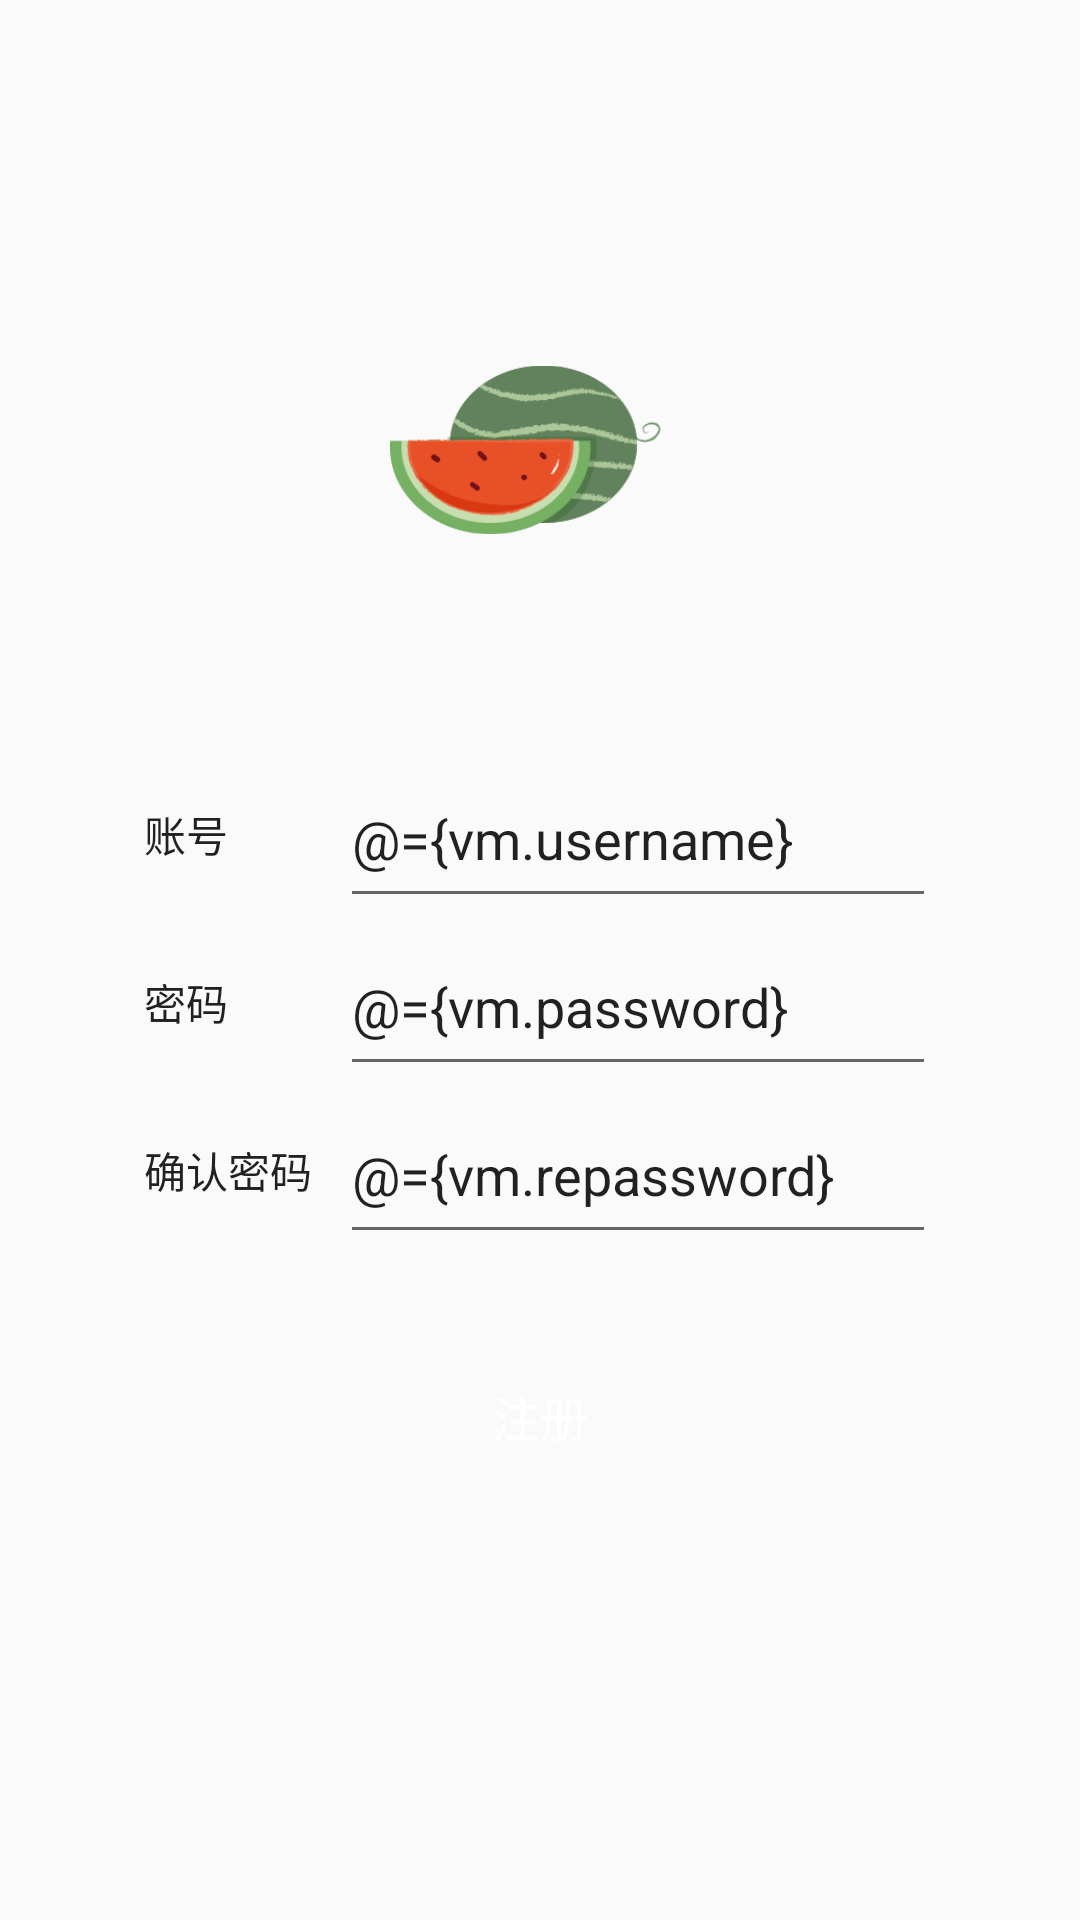

Here is an Android app screen rendered from its layout file. Give the layout XML and the strings, colors and styles it references.
<!-- AndroidManifest.xml: application theme AppTheme -->
<!-- res/layout/activity_register.xml -->
<?xml version="1.0" encoding="utf-8"?>
<layout
    xmlns:android="http://schemas.android.com/apk/res/android"
    xmlns:app="http://schemas.android.com/apk/res-auto"
    xmlns:tools="http://schemas.android.com/tools">
    <data>
        <variable
            name="vm"
            type="com.example.wanandroid.ui.register.RegisterViewModel" />
    </data>
    <LinearLayout
        android:layout_width="match_parent"
        android:layout_height="match_parent"
        tools:context=".ui.register.RegisterActivity"
        android:orientation="vertical"
        android:gravity="center_horizontal">
        <ImageView
            android:layout_width="100dp"
            android:layout_height="100dp"
            android:src="@mipmap/image_login"
            android:layout_marginTop="100dp" />
        <LinearLayout
            android:layout_width="match_parent"
            android:layout_height="56dp"
            android:orientation="horizontal"
            android:layout_marginStart="48dp"
            android:layout_marginEnd="48dp"
            android:layout_marginTop="50dp">
            <TextView
                android:layout_width="wrap_content"
                android:layout_height="wrap_content"
                android:text="账号"
                android:minEms="4"
                android:layout_gravity="center_vertical"
                android:textAppearance="@style/TextAppearance.AppCompat.Body1" />
            <EditText
                android:layout_width="match_parent"
                android:layout_height="match_parent"
                android:text="@={vm.username}"/>
        </LinearLayout>
        <LinearLayout
            android:layout_width="match_parent"
            android:layout_height="56dp"
            android:orientation="horizontal"
            android:layout_marginStart="48dp"
            android:layout_marginEnd="48dp">
            <TextView
                android:layout_width="wrap_content"
                android:layout_height="wrap_content"
                android:text="密码"
                android:minEms="4"
                android:layout_gravity="center_vertical"
                android:textAppearance="@style/TextAppearance.AppCompat.Body1" />
            <EditText
                android:layout_width="match_parent"
                android:layout_height="match_parent"
                android:text="@={vm.password}"/>
        </LinearLayout>
        <LinearLayout
            android:layout_width="match_parent"
            android:layout_height="56dp"
            android:orientation="horizontal"
            android:layout_marginStart="48dp"
            android:layout_marginEnd="48dp">
            <TextView
                android:layout_width="wrap_content"
                android:layout_height="wrap_content"
                android:text="确认密码"
                android:minEms="4"
                android:layout_gravity="center_vertical"
                android:textAppearance="@style/TextAppearance.AppCompat.Body1" />
            <EditText
                android:layout_width="match_parent"
                android:layout_height="match_parent"
                android:text="@={vm.repassword}"/>
        </LinearLayout>
        <TextView
            android:layout_width="match_parent"
            android:layout_height="56dp"
            android:background="@drawable/button_click_178fff_4dp"
            android:textSize="16dp"
            android:textColor="#FFF"
            android:text="注册"
            android:gravity="center"
            android:layout_marginStart="48dp"
            android:layout_marginEnd="48dp"
            android:layout_marginTop="26dp"
            android:onClick="@{vm::register}"/>
    </LinearLayout>
</layout>
<!-- resources referenced by this layout -->
<resources>
  <!-- mipmap image_login: png bitmap (mipmap-xxhdpi, 16984 bytes) -->
  <style name="AppTheme" parent="Theme.AppCompat.Light.NoActionBar">
          
          <item name="colorPrimary">@color/colorPrimary</item>
          <item name="colorPrimaryDark">@color/colorPrimaryDark</item>
          <item name="colorAccent">@color/colorAccent</item>
      </style>
  <color name="colorPrimary">#6200EE</color>
  <color name="colorPrimaryDark">#3700B3</color>
  <color name="colorAccent">#03DAC5</color>
</resources>
